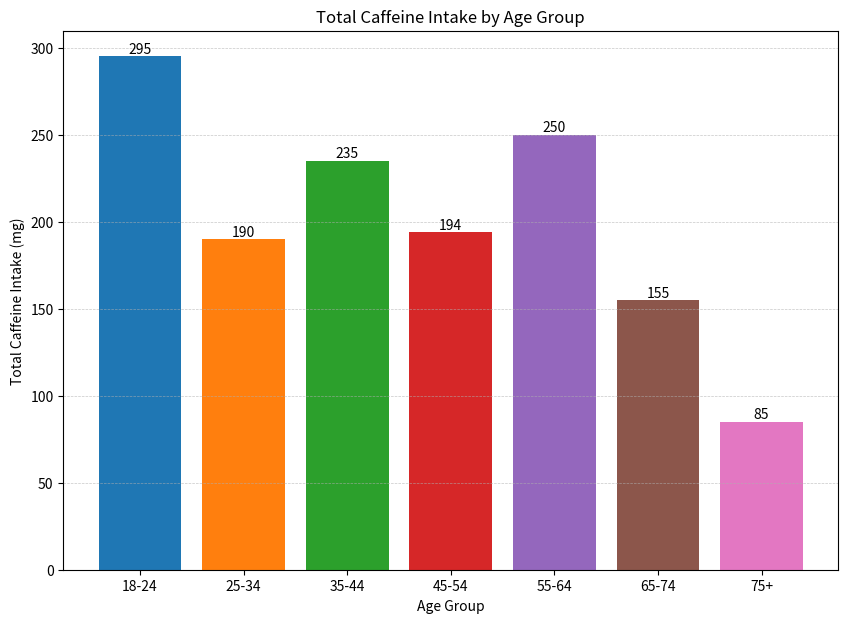

Python code for this plot:

import matplotlib.pyplot as plt

# Given table data
data = [
    {'Age Group': '18-24', ' Caffeine Intake (mg)': 85},
    {'Age Group': '25-34', ' Caffeine Intake (mg)': 110},
    {'Age Group': '35-44', ' Caffeine Intake (mg)': 105},
    {'Age Group': '45-54', ' Caffeine Intake (mg)': 99},
    {'Age Group': '55-64', ' Caffeine Intake (mg)': 150},
    {'Age Group': '65-74', ' Caffeine Intake (mg)': 70},
    {'Age Group': '75+', ' Caffeine Intake (mg)': 45},
    {'Age Group': '18-24', ' Caffeine Intake (mg)': 120},
    {'Age Group': '25-34', ' Caffeine Intake (mg)': 80},
    {'Age Group': '35-44', ' Caffeine Intake (mg)': 130},
    {'Age Group': '45-54', ' Caffeine Intake (mg)': 95},
    {'Age Group': '55-64', ' Caffeine Intake (mg)': 100},
    {'Age Group': '65-74', ' Caffeine Intake (mg)': 85},
    {'Age Group': '75+', ' Caffeine Intake (mg)': 40},
    {'Age Group': '18-24', ' Caffeine Intake (mg)': 90}
]

# Preprocess the data to sum up caffeine intake for each age group
intake_sums = {}
for entry in data:
    age_group = entry['Age Group']
    intake = entry[' Caffeine Intake (mg)']
    if age_group in intake_sums:
        intake_sums[age_group] += intake
    else:
        intake_sums[age_group] = intake

# Sort the age groups and intakes for consistent plotting
sorted_age_groups = sorted(intake_sums)
sorted_intakes = [intake_sums[age_group] for age_group in sorted_age_groups]

# Creating the histogram
plt.figure(figsize=(10, 7))
bars = plt.bar(sorted_age_groups, sorted_intakes, color=['#1f77b4', '#ff7f0e', '#2ca02c', '#d62728', '#9467bd', '#8c564b', '#e377c2'])

# Adding some flair to the plot
plt.title('Total Caffeine Intake by Age Group')
plt.xlabel('Age Group')
plt.ylabel('Total Caffeine Intake (mg)')
plt.grid(axis='y', linestyle='--', linewidth=0.5, alpha=0.7)

# Adding the data values on top of the bars
for bar in bars:
    yval = bar.get_height()
    plt.text(bar.get_x() + bar.get_width()/2, yval, int(yval), ha='center', va='bottom')

# Show the plot
plt.show()
